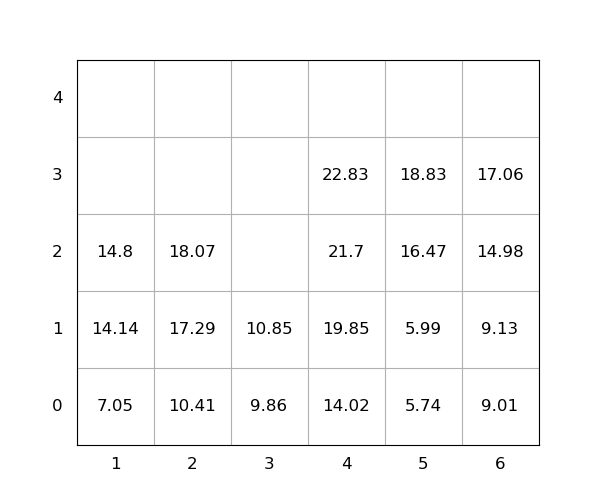

The data file committed next to this chart (first rows):
idx, loc_x, loc_y, loc_z, weight, group, score, seq, reloc, size(ft)
1, 6, 0, 0, 9.01, 0, 9.01, 1, 0, 20
2, 5, 0, 0, 5.74, 0, 5.74, 2, 0, 20
3, 2, 0, 0, 10.41, 0, 10.41, 3, 0, 20
4, 4, 0, 0, 14.02, 0, 14.02, 4, 0, 20
5, 2, 0, 1, 17.29, 0, 17.29, 5, 0, 20
6, 5, 0, 1, 5.99, 0, 5.99, 6, 0, 20
7, 1, 0, 0, 7.05, 0, 7.05, 7, 0, 20
8, 4, 0, 1, 19.85, 0, 19.85, 8, 0, 20
9, 4, 0, 2, 21.7, 0, 21.7, 9, 0, 20
10, 6, 0, 1, 9.13, 0, 9.13, 10, 0, 20
11, 6, 0, 2, 14.98, 0, 14.98, 11, 0, 20
12, 1, 0, 1, 14.14, 0, 14.14, 12, 0, 20
13, 2, 0, 2, 18.07, 0, 18.07, 13, 0, 20
14, 3, 0, 0, 9.86, 0, 9.86, 14, 0, 20
15, 4, 0, 3, 22.83, 0, 22.83, 15, 0, 20
16, 6, 0, 3, 17.06, 0, 17.06, 16, 0, 20
17, 5, 0, 2, 16.47, 0, 16.47, 17, 0, 20
18, 1, 0, 2, 14.8, 0, 14.8, 18, 0, 20
19, 3, 0, 1, 10.85, 0, 10.85, 19, 0, 20
20, 5, 0, 3, 18.83, 0, 18.83, 20, 0, 20
